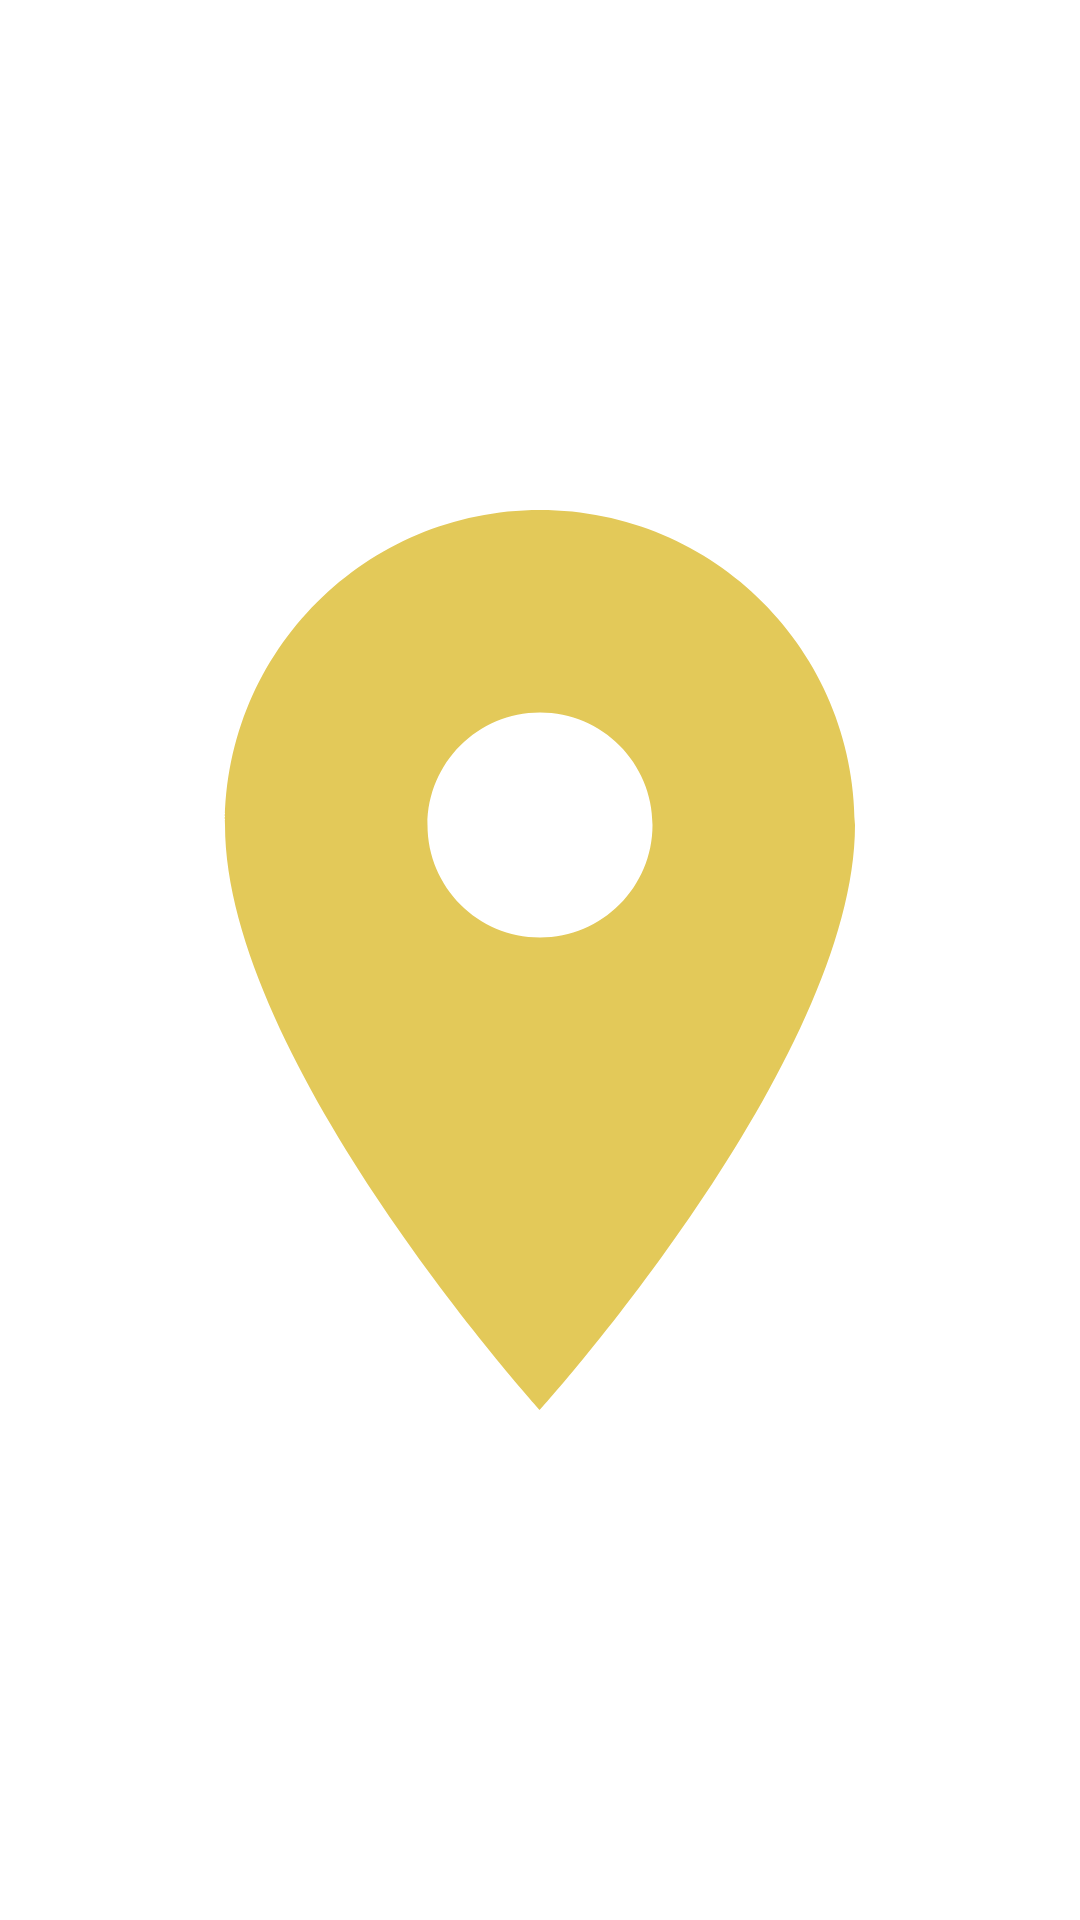

Reconstruct the res/layout file that produces this screen, plus the resources it refers to.
<!-- AndroidManifest.xml: application theme Theme.TravelManager -->
<!-- res/layout/placemark_layout.xml -->
<?xml version="1.0" encoding="utf-8"?>
<ImageView xmlns:android="http://schemas.android.com/apk/res/android"
    xmlns:tools="http://schemas.android.com/tools"
    android:layout_width="match_parent"
    android:layout_height="match_parent"
    android:src="@drawable/ic_placemark"
    tools:ignore="ContentDescription" />
<!-- resources referenced by this layout -->
<resources>
  <!-- drawable ic_placemark (drawable) -->
  <vector xmlns:android="http://schemas.android.com/apk/res/android"
      android:width="60dp"
      android:height="60dp"
      android:tint="#E3C959"
      android:viewportWidth="24"
      android:viewportHeight="24">
      <path
          android:fillColor="#E3C959"
          android:pathData="M12,2C8.13,2 5,5.13 5,9c0,5.25 7,13 7,13s7,-7.75 7,-13c0,-3.87 -3.13,-7 -7,-7zM12,11.5c-1.38,0 -2.5,-1.12 -2.5,-2.5s1.12,-2.5 2.5,-2.5 2.5,1.12 2.5,2.5 -1.12,2.5 -2.5,2.5z" />
  </vector>
  <style name="Theme.TravelManager" parent="Theme.MaterialComponents.Light.NoActionBar">
          
          <item name="colorPrimary">@color/white</item>
          <item name="colorPrimaryVariant">@color/white</item>
          <item name="colorOnPrimary">@color/white</item>
          
          <item name="colorSecondary">@color/black</item>
          <item name="colorSecondaryVariant">@color/black</item>
          <item name="colorOnSecondary">@color/black</item>
          
          <item name="android:navigationBarColor">@color/white</item>
          <item name="android:statusBarColor">@color/white</item>
          
      </style>
  <color name="white">#FFFFFFFF</color>
  <color name="black">#FF000000</color>
</resources>
